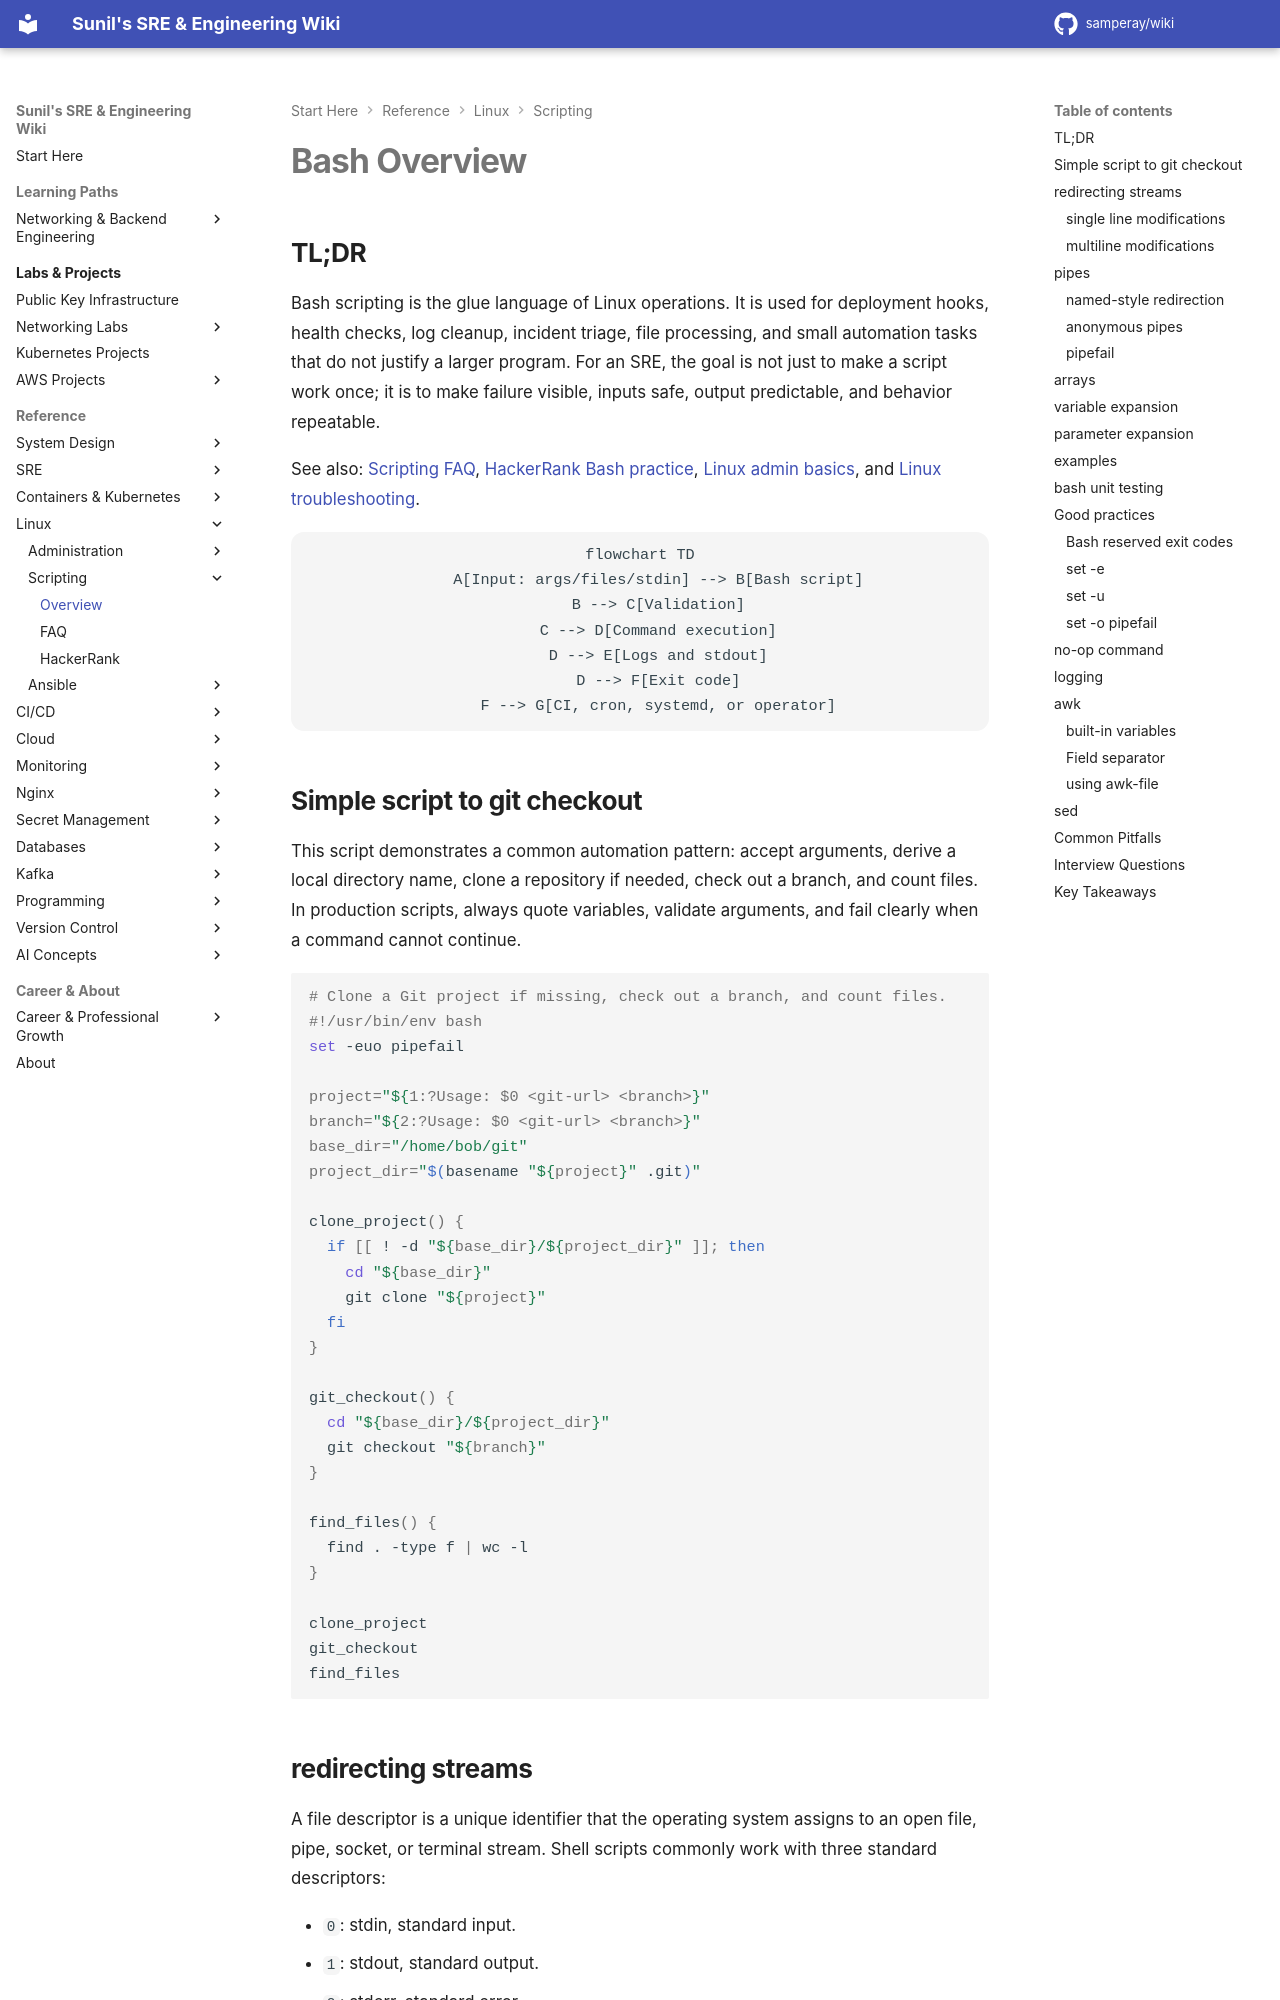

repository: samperay/wiki · page: linux/scripting/overview/index.html · generator: mkdocs

# Bash Overview

## TL;DR

Bash scripting is the glue language of Linux operations. It is used for deployment hooks, health checks, log cleanup, incident triage, file processing, and small automation tasks that do not justify a larger program. For an SRE, the goal is not just to make a script work once; it is to make failure visible, inputs safe, output predictable, and behavior repeatable.

See also: [Scripting FAQ](faq.md), [HackerRank Bash practice](hackerrank.md), [Linux admin basics](../admin/basics.md), and [Linux troubleshooting](../admin/troubleshooting.md).

```mermaid
flowchart TD
    A[Input: args/files/stdin] --> B[Bash script]
    B --> C[Validation]
    C --> D[Command execution]
    D --> E[Logs and stdout]
    D --> F[Exit code]
    F --> G[CI, cron, systemd, or operator]
```

## Simple script to git checkout

This script demonstrates a common automation pattern: accept arguments, derive a local directory name, clone a repository if needed, check out a branch, and count files. In production scripts, always quote variables, validate arguments, and fail clearly when a command cannot continue.

```bash
# Clone a Git project if missing, check out a branch, and count files.
#!/usr/bin/env bash
set -euo pipefail

project="${1:?Usage: $0 <git-url> <branch>}"
branch="${2:?Usage: $0 <git-url> <branch>}"
base_dir="/home/bob/git"
project_dir="$(basename "${project}" .git)"

clone_project() {
  if [[ ! -d "${base_dir}/${project_dir}" ]]; then
    cd "${base_dir}"
    git clone "${project}"
  fi
}

git_checkout() {
  cd "${base_dir}/${project_dir}"
  git checkout "${branch}"
}

find_files() {
  find . -type f | wc -l
}

clone_project
git_checkout
find_files
```
